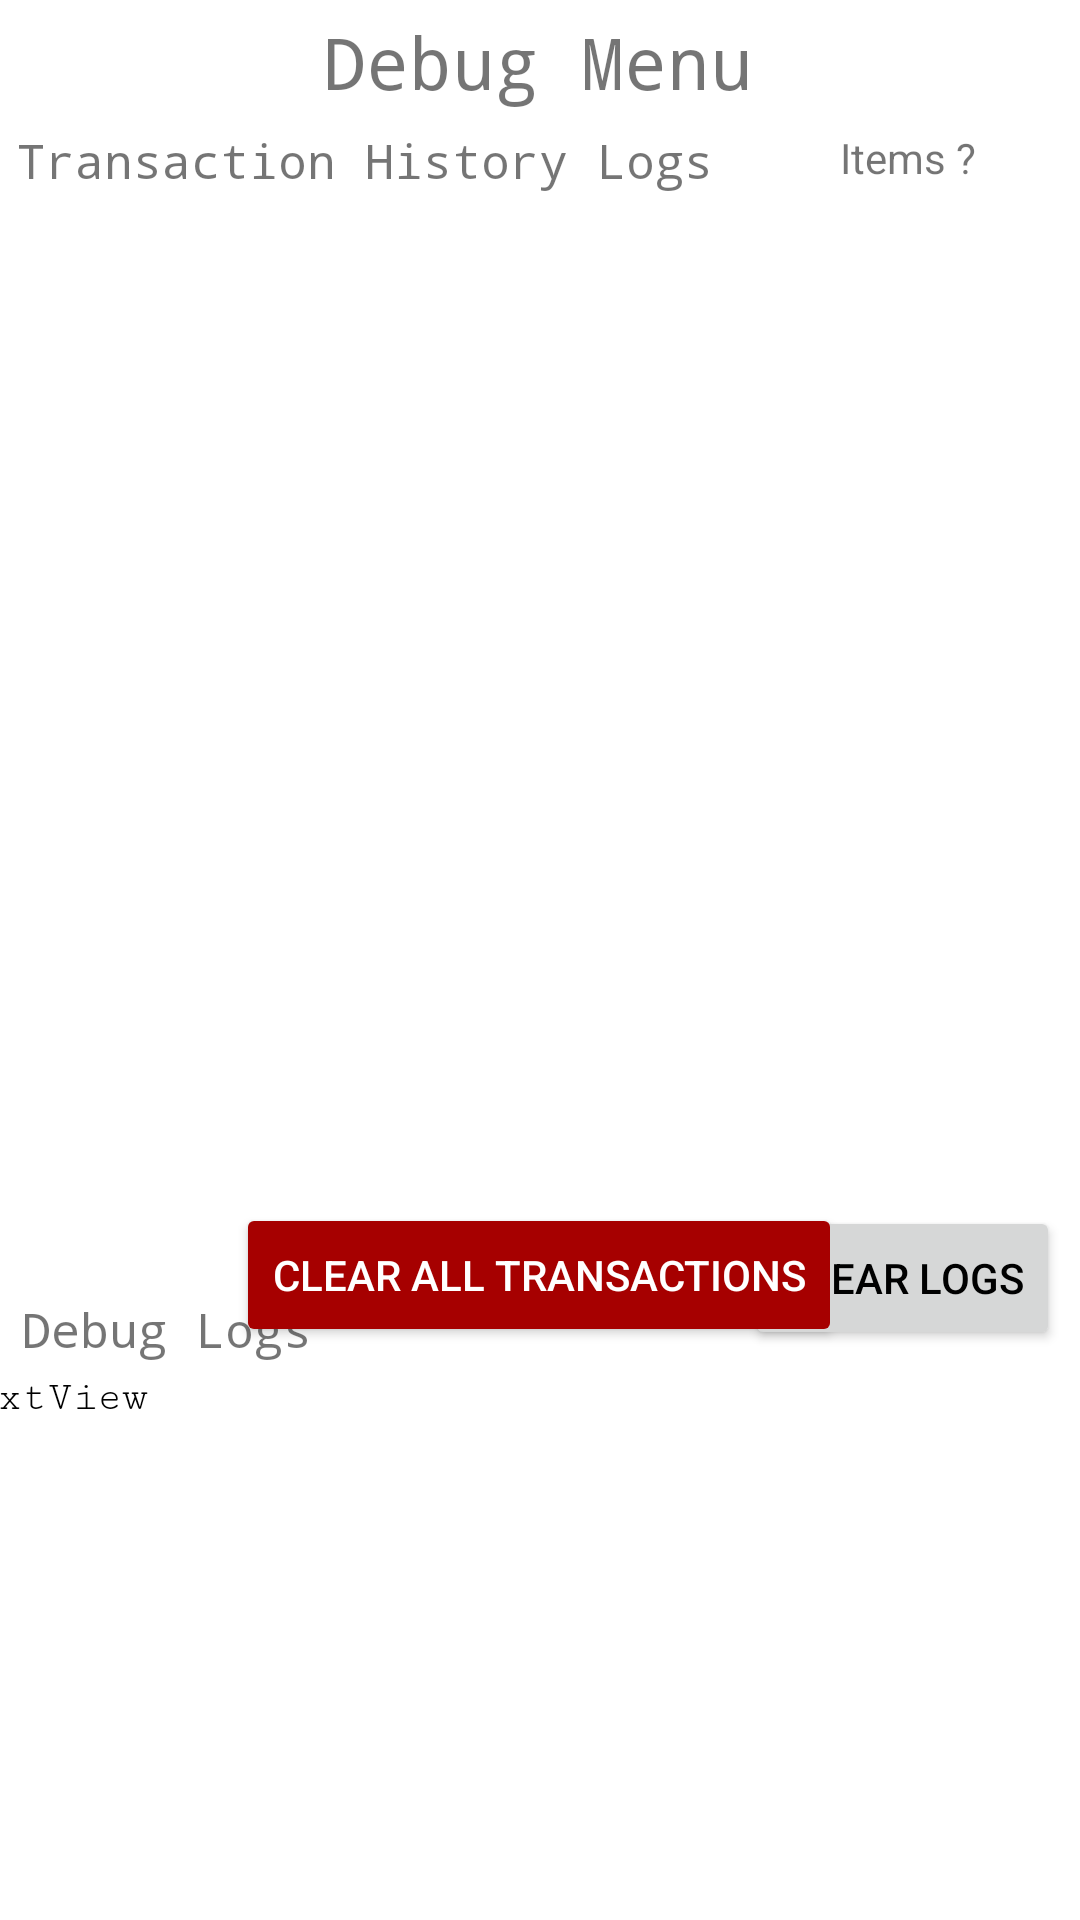

This screen was rendered from an Android layout file. Write that file and the resources it references.
<!-- AndroidManifest.xml: application theme Theme.Terminal -->
<!-- res/layout/debug_menu.xml -->
<?xml version="1.0" encoding="utf-8"?>
<androidx.constraintlayout.widget.ConstraintLayout xmlns:android="http://schemas.android.com/apk/res/android"
    xmlns:app="http://schemas.android.com/apk/res-auto"
    xmlns:tools="http://schemas.android.com/tools"
    android:layout_width="match_parent"
    android:layout_height="match_parent">

    <androidx.recyclerview.widget.RecyclerView
        android:id="@+id/debug_rw"
        android:layout_width="410dp"
        android:layout_height="319dp"
        android:background="#FFFFFF"
        app:layout_constraintBottom_toBottomOf="parent"
        app:layout_constraintEnd_toEndOf="parent"
        app:layout_constraintHorizontal_bias="0.0"
        app:layout_constraintStart_toStartOf="parent"
        app:layout_constraintTop_toTopOf="parent"
        app:layout_constraintVertical_bias="0.218" />

    <TextView
        android:id="@+id/dgb_tmain1"
        android:layout_width="wrap_content"
        android:layout_height="wrap_content"
        android:fontFamily="monospace"
        android:text="Debug Menu"
        android:textSize="24sp"
        app:layout_constraintBottom_toBottomOf="parent"
        app:layout_constraintEnd_toEndOf="parent"
        app:layout_constraintHorizontal_bias="0.497"
        app:layout_constraintStart_toStartOf="parent"
        app:layout_constraintTop_toTopOf="parent"
        app:layout_constraintVertical_bias="0.007" />

    <ScrollView
        android:id="@+id/scrollView2"
        android:layout_width="396dp"
        android:layout_height="182dp"
        android:background="#FFFFFF"
        app:layout_constraintBottom_toBottomOf="parent"
        app:layout_constraintEnd_toEndOf="parent"
        app:layout_constraintStart_toStartOf="parent">

        <TextView
            android:id="@+id/debug_log"
            android:layout_width="match_parent"
            android:layout_height="wrap_content"
            android:fontFamily="serif-monospace"
            android:scrollbars="vertical"
            android:text="TextView"
            android:textColor="#000000"
            android:textSize="14sp" />
    </ScrollView>

    <TextView
        android:id="@+id/dgb_tmain2"
        android:layout_width="wrap_content"
        android:layout_height="wrap_content"
        android:layout_marginBottom="4dp"
        android:fontFamily="monospace"
        android:text="Debug Logs"
        android:textSize="16sp"
        android:typeface="monospace"
        app:layout_constraintBottom_toTopOf="@+id/scrollView2"
        app:layout_constraintEnd_toEndOf="parent"
        app:layout_constraintHorizontal_bias="0.028"
        app:layout_constraintStart_toStartOf="parent" />

    <Button
        android:id="@+id/dtg_clearlog"
        android:layout_width="wrap_content"
        android:layout_height="wrap_content"
        android:layout_marginBottom="8dp"
        android:text="Clear Logs"
        android:textColor="#000000"
        app:layout_constraintBottom_toTopOf="@+id/scrollView2"
        app:layout_constraintEnd_toEndOf="parent"
        app:layout_constraintHorizontal_bias="0.974"
        app:layout_constraintStart_toStartOf="parent" />

    <TextView
        android:id="@+id/dgb_tmain3"
        android:layout_width="wrap_content"
        android:layout_height="wrap_content"
        android:fontFamily="monospace"
        android:text="Transaction History Logs"
        android:textSize="16sp"
        app:layout_constraintBottom_toTopOf="@+id/debug_rw"
        app:layout_constraintEnd_toEndOf="parent"
        app:layout_constraintHorizontal_bias="0.043"
        app:layout_constraintStart_toStartOf="parent"
        app:layout_constraintTop_toTopOf="parent"
        app:layout_constraintVertical_bias="0.882" />

    <TextView
        android:id="@+id/dgb_tmain4"
        android:layout_width="wrap_content"
        android:layout_height="wrap_content"
        android:layout_marginBottom="8dp"
        android:text="Items ?"
        app:layout_constraintBottom_toTopOf="@+id/debug_rw"
        app:layout_constraintEnd_toEndOf="parent"
        app:layout_constraintHorizontal_bias="0.55"
        app:layout_constraintStart_toEndOf="@+id/dgb_tmain3" />

    <Button
        android:id="@+id/dtg_clearalltransaction"
        android:layout_width="wrap_content"
        android:layout_height="wrap_content"
        android:layout_marginTop="12dp"
        android:backgroundTint="#A60000"
        android:text="Clear all Transactions"
        android:textColor="#FFFFFF"
        app:layout_constraintEnd_toEndOf="parent"
        app:layout_constraintHorizontal_bias="0.497"
        app:layout_constraintStart_toStartOf="parent"
        app:layout_constraintTop_toBottomOf="@+id/debug_rw" />

</androidx.constraintlayout.widget.ConstraintLayout>
<!-- resources referenced by this layout -->
<resources>
  <style name="Theme.Terminal" parent="Theme.MaterialComponents.DayNight.DarkActionBar">
          
          <item name="colorPrimary">@color/white</item>
          <item name="colorPrimaryVariant">@color/white</item>
          <item name="colorOnPrimary">@color/white</item>
          
          <item name="colorSecondary">@color/teal_200</item>
          <item name="colorSecondaryVariant">@color/teal_700</item>
          <item name="colorOnSecondary">@color/black</item>
          
          <item name="android:statusBarColor">?attr/colorPrimaryVariant</item>
          
      </style>
  <color name="white">#FFFFFFFF</color>
  <color name="teal_200">#FF03DAC5</color>
  <color name="teal_700">#FF018786</color>
  <color name="black">#FF000000</color>
</resources>
